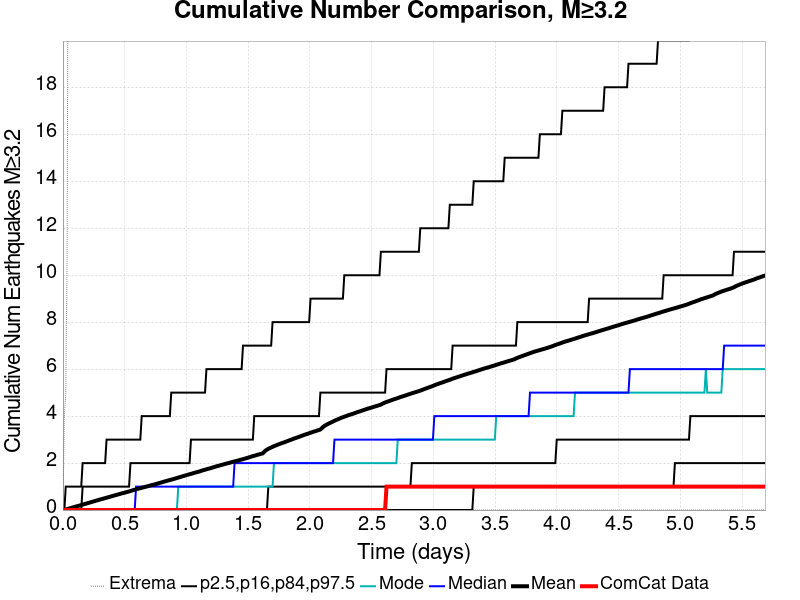

Source data for this figure (header and first rows):
Time (days), ComCat Data, Simulation Mean, Simulation Median, Simulation Mode, Simulation Minimum, Simulation Maximum, 2.5 %-ile, 16 %-ile, 84 %-ile, 97.5 %-ile
0.0, 0.0, 0.0, 0.0, 0.0, 0.0, 0.0, 0.0, 0.0, 0.0, 0.0
0.01139, 0.0, 0.0142, 0.0, 0.0, 0.0, 4.0, 0.0, 0.0, 0.0, 0.0
0.02278, 0.0, 0.0273, 0.0, 0.0, 0.0, 5.0, 0.0, 0.0, 0.0, 1.0
0.03418, 0.0, 0.0421, 0.0, 0.0, 0.0, 11.0, 0.0, 0.0, 0.0, 1.0
0.04557, 0.0, 0.058, 0.0, 0.0, 0.0, 34.0, 0.0, 0.0, 0.0, 1.0
0.05696, 0.0, 0.0742, 0.0, 0.0, 0.0, 43.0, 0.0, 0.0, 0.0, 1.0
0.06835, 0.0, 0.0933, 0.0, 0.0, 0.0, 49.0, 0.0, 0.0, 0.0, 1.0
0.07975, 0.0, 0.111, 0.0, 0.0, 0.0, 68.0, 0.0, 0.0, 0.0, 1.0
0.09114, 0.0, 0.1304, 0.0, 0.0, 0.0, 85.0, 0.0, 0.0, 0.0, 1.0
0.1025, 0.0, 0.1465, 0.0, 0.0, 0.0, 96.0, 0.0, 0.0, 0.0, 1.0
0.1139, 0.0, 0.1639, 0.0, 0.0, 0.0, 108.0, 0.0, 0.0, 0.0, 1.0
0.1253, 0.0, 0.1797, 0.0, 0.0, 0.0, 116.0, 0.0, 0.0, 0.0, 1.0
0.1367, 0.0, 0.1953, 0.0, 0.0, 0.0, 121.0, 0.0, 0.0, 0.0, 1.0
0.1481, 0.0, 0.2125, 0.0, 0.0, 0.0, 130.0, 0.0, 0.0, 0.0, 1.0
0.1595, 0.0, 0.2315, 0.0, 0.0, 0.0, 142.0, 0.0, 0.0, 1.0, 2.0
0.1709, 0.0, 0.2477, 0.0, 0.0, 0.0, 147.0, 0.0, 0.0, 1.0, 2.0
0.1823, 0.0, 0.2658, 0.0, 0.0, 0.0, 154.0, 0.0, 0.0, 1.0, 2.0
0.1937, 0.0, 0.2831, 0.0, 0.0, 0.0, 157.0, 0.0, 0.0, 1.0, 2.0
0.2051, 0.0, 0.3025, 0.0, 0.0, 0.0, 162.0, 0.0, 0.0, 1.0, 2.0
0.2165, 0.0, 0.3186, 0.0, 0.0, 0.0, 165.0, 0.0, 0.0, 1.0, 2.0
0.2278, 0.0, 0.3372, 0.0, 0.0, 0.0, 169.0, 0.0, 0.0, 1.0, 2.0
0.2392, 0.0, 0.3537, 0.0, 0.0, 0.0, 171.0, 0.0, 0.0, 1.0, 2.0
0.2506, 0.0, 0.3716, 0.0, 0.0, 0.0, 171.0, 0.0, 0.0, 1.0, 2.0
0.262, 0.0, 0.3892, 0.0, 0.0, 0.0, 172.0, 0.0, 0.0, 1.0, 2.0
0.2734, 0.0, 0.408, 0.0, 0.0, 0.0, 175.0, 0.0, 0.0, 1.0, 2.0
0.2848, 0.0, 0.425, 0.0, 0.0, 0.0, 177.0, 0.0, 0.0, 1.0, 2.0
0.2962, 0.0, 0.4417, 0.0, 0.0, 0.0, 180.0, 0.0, 0.0, 1.0, 2.0
0.3076, 0.0, 0.4596, 0.0, 0.0, 0.0, 184.0, 0.0, 0.0, 1.0, 2.0
0.319, 0.0, 0.4746, 0.0, 0.0, 0.0, 188.0, 0.0, 0.0, 1.0, 2.0
0.3304, 0.0, 0.4914, 0.0, 0.0, 0.0, 191.0, 0.0, 0.0, 1.0, 2.0
0.3418, 0.0, 0.5084, 0.0, 0.0, 0.0, 194.0, 0.0, 0.0, 1.0, 2.0
0.3532, 0.0, 0.5261, 0.0, 0.0, 0.0, 196.0, 0.0, 0.0, 1.0, 3.0
0.3646, 0.0, 0.5425, 0.0, 0.0, 0.0, 199.0, 0.0, 0.0, 1.0, 3.0
0.3759, 0.0, 0.5596, 0.0, 0.0, 0.0, 204.0, 0.0, 0.0, 1.0, 3.0
0.3873, 0.0, 0.5757, 0.0, 0.0, 0.0, 206.0, 0.0, 0.0, 1.0, 3.0
0.3987, 0.0, 0.5938, 0.0, 0.0, 0.0, 206.0, 0.0, 0.0, 1.0, 3.0
0.4101, 0.0, 0.6101, 0.0, 0.0, 0.0, 208.0, 0.0, 0.0, 1.0, 3.0
0.4215, 0.0, 0.6284, 0.0, 0.0, 0.0, 210.0, 0.0, 0.0, 1.0, 3.0
0.4329, 0.0, 0.6449, 0.0, 0.0, 0.0, 211.0, 0.0, 0.0, 1.0, 3.0
0.4443, 0.0, 0.661, 0.0, 0.0, 0.0, 211.0, 0.0, 0.0, 1.0, 3.0
0.4557, 0.0, 0.6791, 0.0, 0.0, 0.0, 213.0, 0.0, 0.0, 1.0, 3.0
0.4671, 0.0, 0.6965, 0.0, 0.0, 0.0, 214.0, 0.0, 0.0, 1.0, 3.0
0.4785, 0.0, 0.7137, 0.0, 0.0, 0.0, 216.0, 0.0, 0.0, 1.0, 3.0
0.4899, 0.0, 0.7269, 0.0, 0.0, 0.0, 216.0, 0.0, 0.0, 1.0, 3.0
0.5013, 0.0, 0.7431, 0.0, 0.0, 0.0, 216.0, 0.0, 0.0, 1.0, 3.0
0.5127, 0.0, 0.7606, 0.0, 0.0, 0.0, 216.0, 0.0, 0.0, 1.0, 3.0
0.524, 0.0, 0.7768, 0.0, 0.0, 0.0, 219.0, 0.0, 0.0, 1.0, 3.0
0.5354, 0.0, 0.7933, 0.0, 0.0, 0.0, 220.0, 0.0, 0.0, 1.0, 3.0
0.5468, 0.0, 0.8116, 0.0, 0.0, 0.0, 220.0, 0.0, 0.0, 2.0, 3.0
0.5582, 0.0, 0.8297, 0.0, 0.0, 0.0, 220.0, 0.0, 0.0, 2.0, 3.0
0.5696, 0.0, 0.8489, 0.0, 0.0, 0.0, 223.0, 0.0, 0.0, 2.0, 3.0
0.581, 0.0, 0.8649, 0.0, 0.0, 0.0, 223.0, 0.0, 0.0, 2.0, 3.0
0.5924, 0.0, 0.8827, 1.0, 0.0, 0.0, 226.0, 0.0, 0.0, 2.0, 3.0
0.6038, 0.0, 0.8995, 1.0, 0.0, 0.0, 227.0, 0.0, 0.0, 2.0, 3.0
0.6152, 0.0, 0.9163, 1.0, 0.0, 0.0, 229.0, 0.0, 0.0, 2.0, 3.0
0.6266, 0.0, 0.9317, 1.0, 0.0, 0.0, 230.0, 0.0, 0.0, 2.0, 3.0
0.638, 0.0, 0.9488, 1.0, 0.0, 0.0, 231.0, 0.0, 0.0, 2.0, 4.0
0.6494, 0.0, 0.9638, 1.0, 0.0, 0.0, 232.0, 0.0, 0.0, 2.0, 4.0
0.6608, 0.0, 0.9788, 1.0, 0.0, 0.0, 232.0, 0.0, 0.0, 2.0, 4.0
0.6721, 0.0, 0.9951, 1.0, 0.0, 0.0, 234.0, 0.0, 0.0, 2.0, 4.0
... 440 more rows
